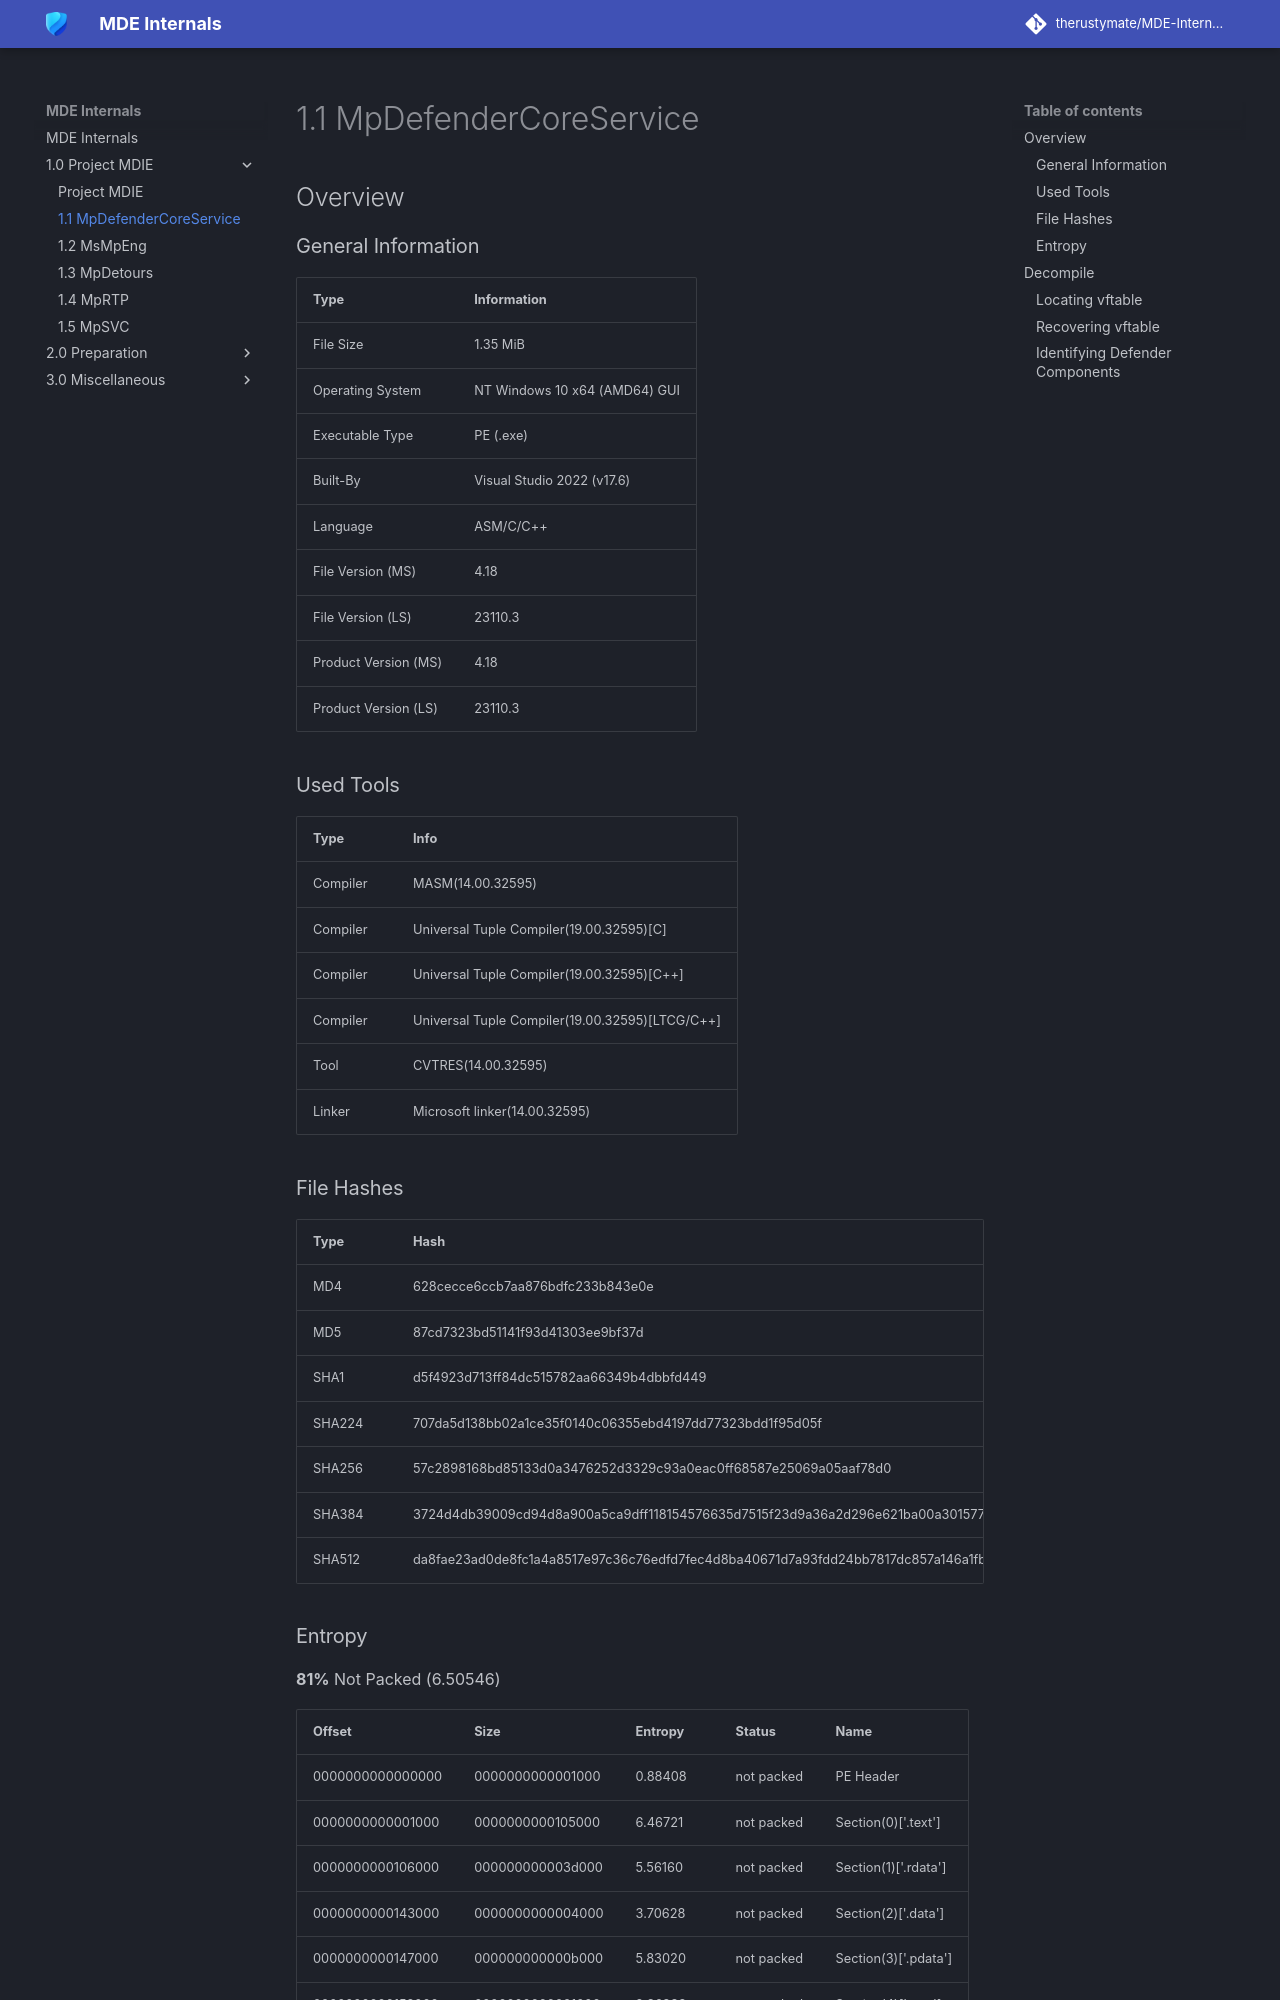

repository: therustymate/MDE-Internals · page: 1.0_Project MDIE/1_1_MpDefenderCoreService/index.html · generator: mkdocs

# 1.1 MpDefenderCoreService

## Overview

### General Information
| Type                  | Information                   |
|:----------------------|:------------------------------|
| File Size             | 1.35 MiB                      |
| Operating System      | NT Windows 10 x64 (AMD64) GUI |
| Executable Type       | PE (.exe)                     |
| Built-By              | Visual Studio 2022 (v17.6)    |
| Language              | ASM/C/C++                     |
| File Version (MS)     | 4.18                          |
| File Version (LS)     | 23110.3                       |
| Product Version (MS)  | 4.18                          |
| Product Version (LS)  | 23110.3                       |

### Used Tools
| Type      | Info                                              |
|:----------|:--------------------------------------------------|
| Compiler  | MASM(14.00.32595)                                 |
| Compiler  | Universal Tuple Compiler(19.00.32595)[C]          |
| Compiler  | Universal Tuple Compiler(19.00.32595)[C++]        |
| Compiler  | Universal Tuple Compiler(19.00.32595)[LTCG/C++]   |
| Tool      | CVTRES(14.00.32595)                               |
| Linker    | Microsoft linker(14.00.32595)                     |

### File Hashes
| Type      | Hash                                                              |
|:----------|:------------------------------------------------------------------|
| MD4       | 628cecce6ccb7aa876bdfc233b843e0e                                  |
| MD5       | 87cd7323bd51141f93d41303ee9bf37d                                  |
| SHA1      | d5f4923d713ff84dc515782aa66349b4dbbfd449                          |
| SHA224    | 707da5d138bb02a1ce35f0140c06355ebd4197dd77323bdd1f95d05f          |
| SHA256    | 57c2898168bd85133d0a3476252d3329c93a0eac0ff68587e25069a05aaf78d0  |
| SHA384    | 3724d4db39009cd94d8a900a5ca9dff118154576635d7515f23d9a36a2d296e621ba00a3015770e16cc6e11c417cf86c  |
| SHA512    | da8fae23ad0de8fc1a4a8517e97c36c76edfd7fec4d8ba40671d7a93fdd24bb7817dc857a146a1fbf6cf5b2f406d158b4557fe727414113d9179df64cb7f5ea2  |
